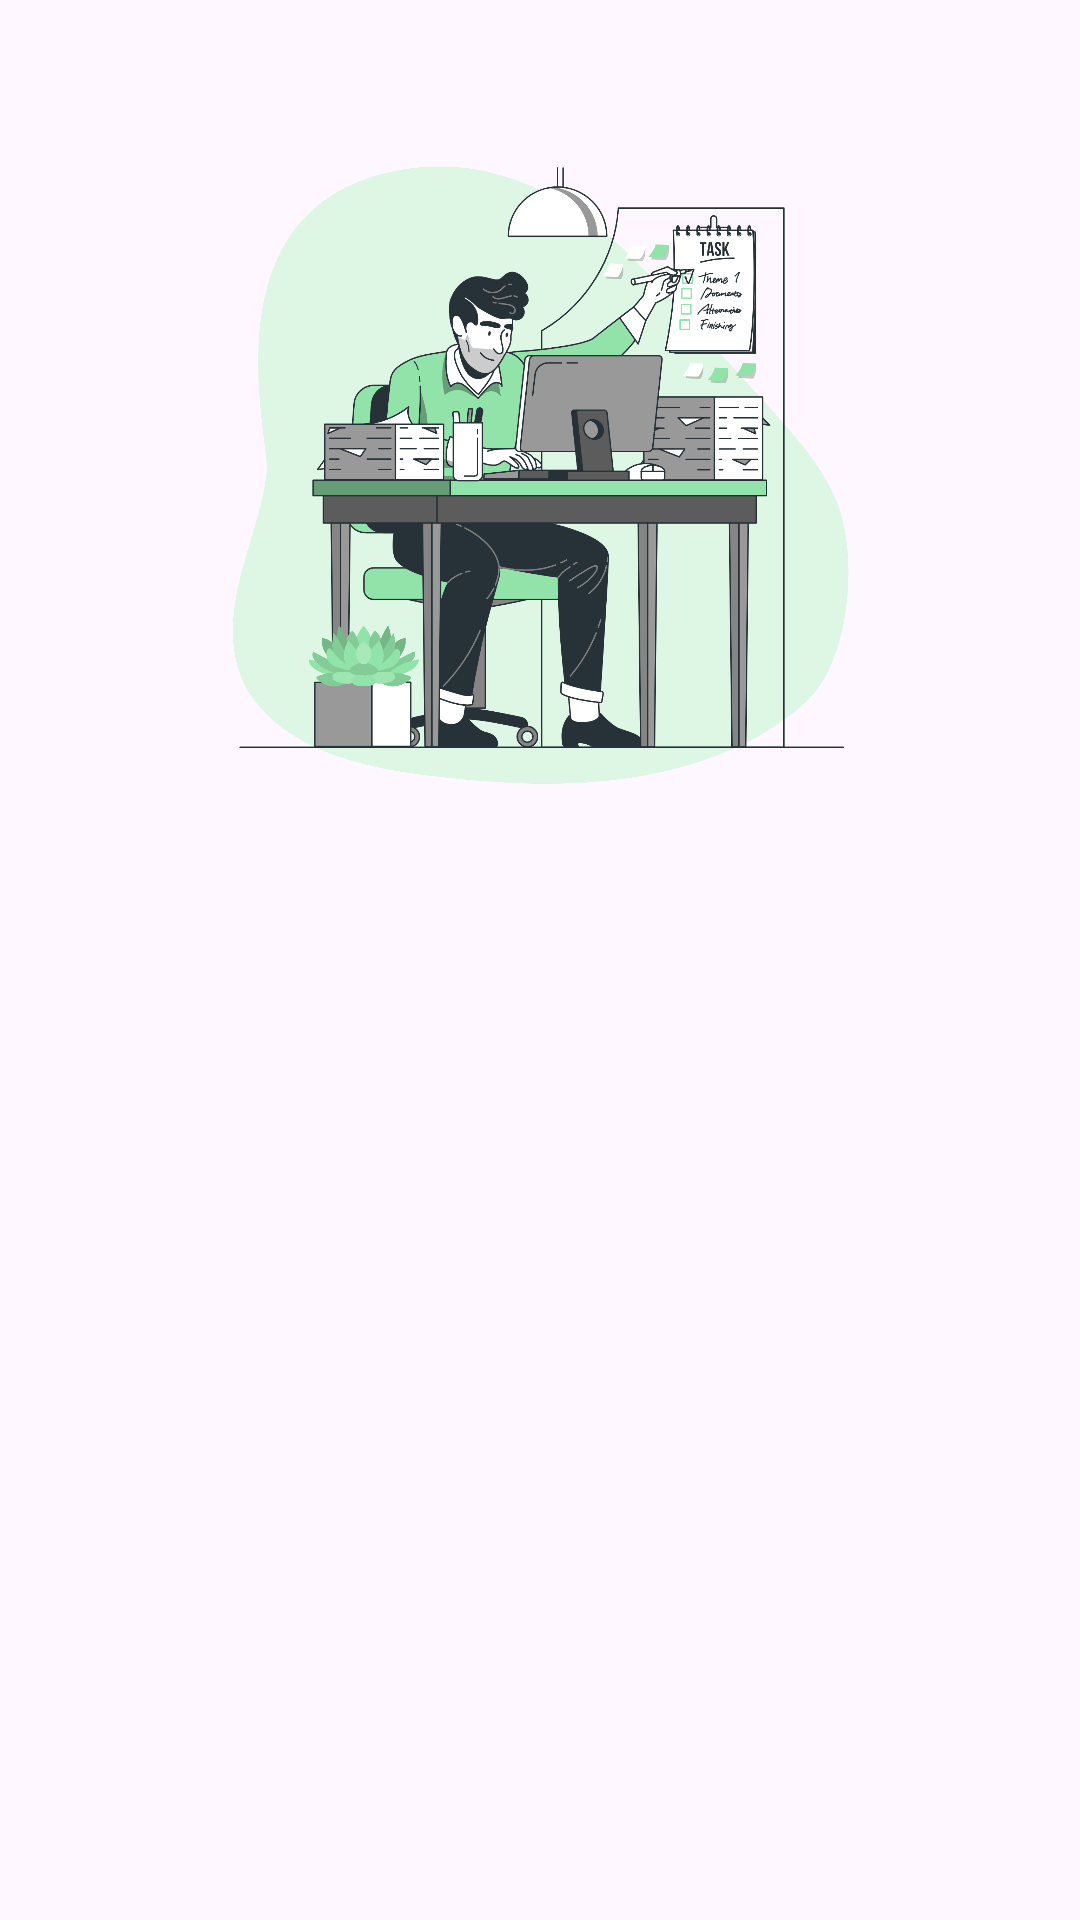

Reconstruct the res/layout file that produces this screen, plus the resources it refers to.
<!-- AndroidManifest.xml: application theme Theme.PlayMarketToDo -->
<!-- res/layout/page_intro.xml -->
<?xml version="1.0" encoding="utf-8"?>
<androidx.constraintlayout.widget.ConstraintLayout xmlns:android="http://schemas.android.com/apk/res/android"
    xmlns:app="http://schemas.android.com/apk/res-auto"
    xmlns:tools="http://schemas.android.com/tools"
    android:layout_width="match_parent"
    android:layout_height="match_parent">

    <ImageView
        android:id="@+id/header_image_intro"
        android:layout_width="0dp"
        android:layout_height="0dp"
        android:src="@drawable/ic_intro3"
        app:layout_constraintBottom_toBottomOf="parent"
        app:layout_constraintDimensionRatio="1:1"
        app:layout_constraintEnd_toEndOf="parent"
        app:layout_constraintStart_toStartOf="parent"
        app:layout_constraintTop_toTopOf="parent"
        app:layout_constraintVertical_bias="0.1"
        app:layout_constraintWidth_percent="0.65"
        tools:ignore="ContentDescription" />


    <TextView
        android:id="@+id/tv_intro_title"
        android:layout_width="wrap_content"
        android:layout_height="wrap_content"
        android:fontFamily="@font/lato_bold"
        android:textSize="32sp"
        app:layout_constraintBottom_toBottomOf="parent"
        app:layout_constraintEnd_toEndOf="parent"
        app:layout_constraintStart_toStartOf="parent"
        app:layout_constraintTop_toBottomOf="@id/header_image_intro"
        app:layout_constraintVertical_bias="0.27"
        tools:text="Manage your tasks" />

    <TextView
        android:id="@+id/tv_intro_description"
        android:layout_width="0dp"
        android:layout_height="wrap_content"
        android:layout_marginTop="16dp"
        android:textAlignment="center"
        android:textSize="16sp"
        app:layout_constraintEnd_toEndOf="@id/tv_intro_title"
        app:layout_constraintStart_toStartOf="@id/tv_intro_title"
        app:layout_constraintTop_toBottomOf="@id/tv_intro_title"
        app:layout_constraintWidth_percent="0.7"
        tools:text="You can easily manage all of your daily tasks in DoMe for free" />

</androidx.constraintlayout.widget.ConstraintLayout>
<!-- resources referenced by this layout -->
<resources>
  <!-- drawable ic_intro3: png bitmap (drawable, 492235 bytes) -->
  <style name="Theme.PlayMarketToDo" parent="Base.Theme.PlayMarketToDo" />
  <style name="Base.Theme.PlayMarketToDo" parent="Theme.Material3.Light.NoActionBar">
          
          
      </style>
</resources>
